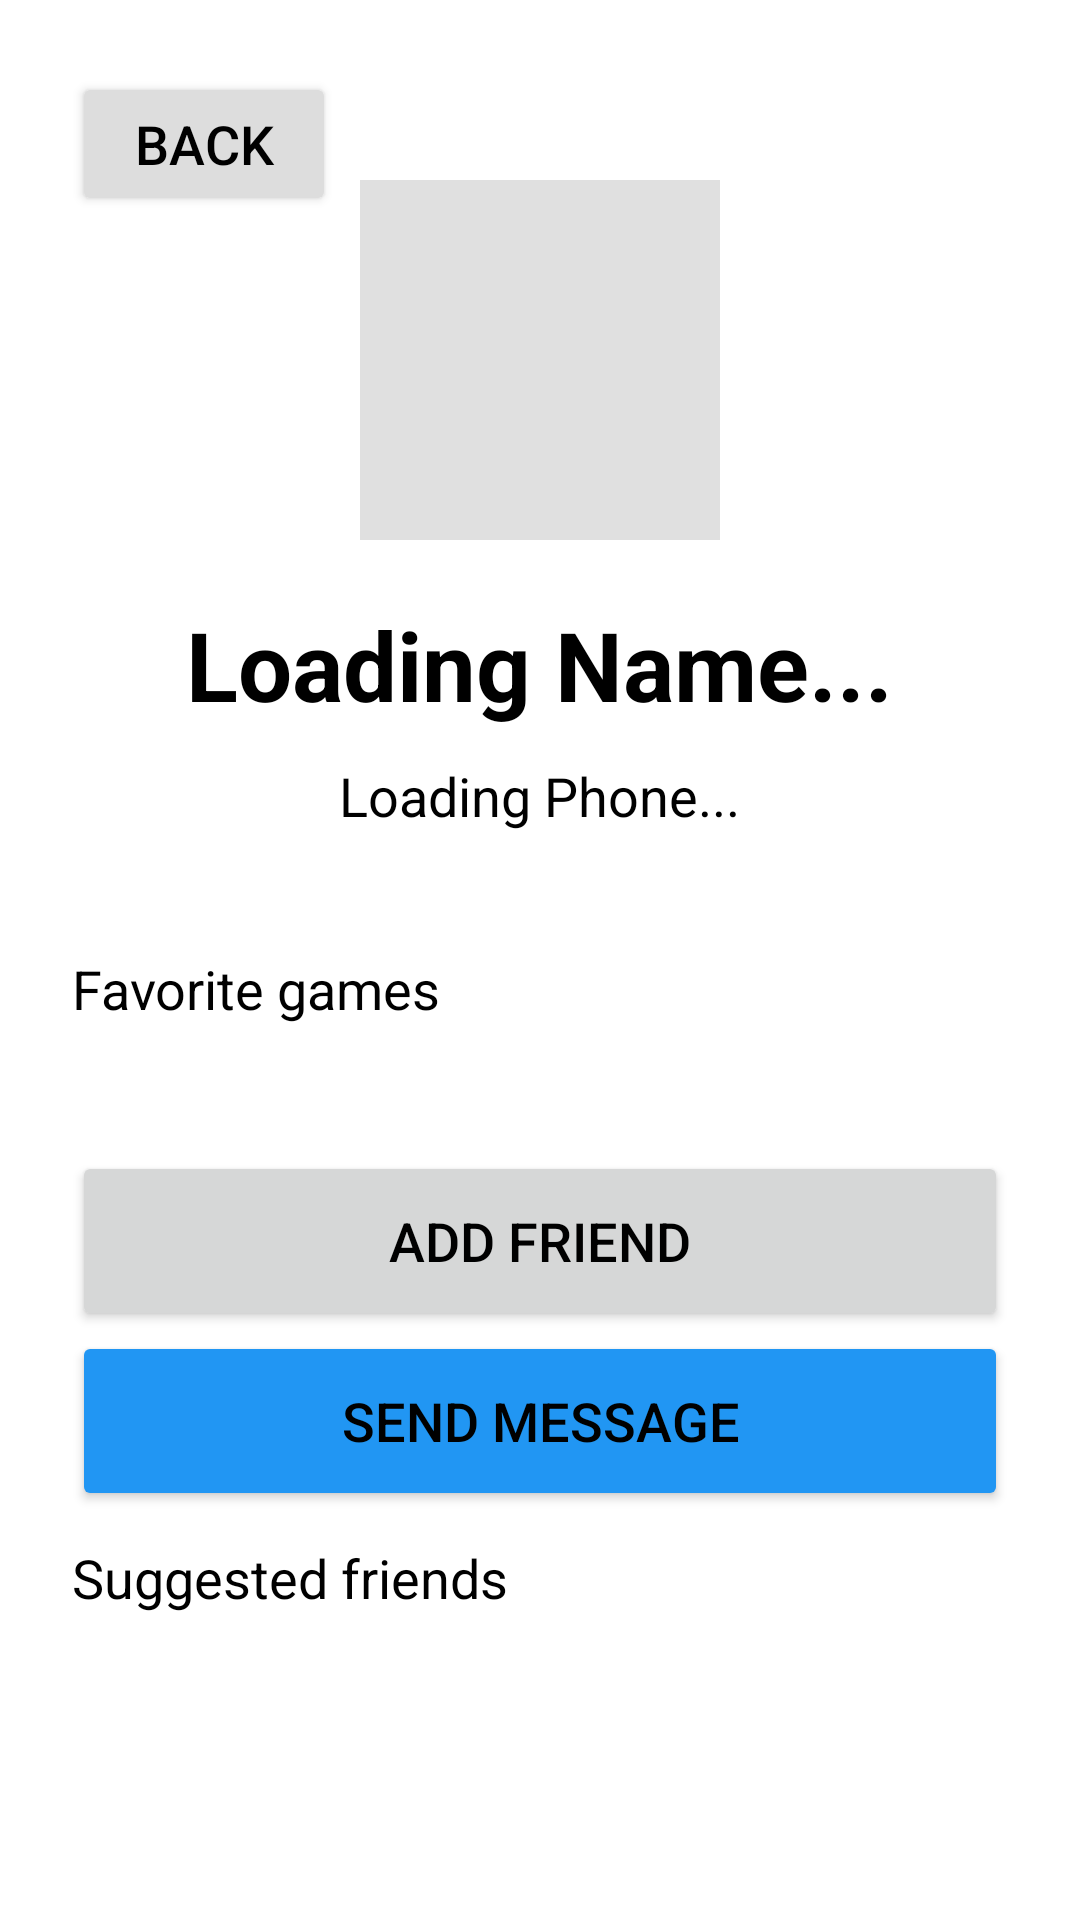

Layout XML and referenced resources for this Android screen:
<!-- AndroidManifest.xml: application theme Theme.Matchmaking_mate -->
<!-- res/layout/fragment_other_user_profile.xml -->
<?xml version="1.0" encoding="utf-8"?>
<androidx.constraintlayout.widget.ConstraintLayout xmlns:android="http://schemas.android.com/apk/res/android"
    xmlns:app="http://schemas.android.com/apk/res-auto"
    android:layout_width="match_parent"
    android:layout_height="match_parent"
    android:clickable="true"
    android:focusable="true"
    android:padding="24dp"
    android:background="@color/backgroundColor"
    android:layoutDirection="ltr">

    <Button
        android:id="@+id/btnBackToMatches"
        android:layout_width="wrap_content"
        android:layout_height="wrap_content"
        android:backgroundTint="@color/outline_color"
        android:padding="10dp"
        android:text="@string/back"
        android:textColor="@color/textColor"
        android:textColorLink="@color/textColor"
        android:textSize="18sp"
        app:layout_constraintStart_toStartOf="parent"
        app:layout_constraintTop_toTopOf="parent" />

    <LinearLayout
        android:layout_width="match_parent"
        android:layout_height="wrap_content"
        android:gravity="center_horizontal"
        android:orientation="vertical"
        app:layout_constraintBottom_toBottomOf="parent"
        app:layout_constraintEnd_toEndOf="parent"
        app:layout_constraintStart_toStartOf="parent"
        app:layout_constraintTop_toTopOf="parent">


        <ImageView
            android:layout_width="120dp"
            android:layout_height="120dp"
            android:layout_marginBottom="20dp"
            android:background="#E0E0E0"
            android:padding="20dp"
            android:src="@android:drawable/sym_def_app_icon" />

        <TextView
            android:id="@+id/tvOtherUserName"
            android:layout_width="wrap_content"
            android:layout_height="wrap_content"
            android:layout_marginBottom="10dp"
            android:text="Loading Name..."
            android:textColor="@color/textColor"
            android:textSize="32sp"
            android:textStyle="bold" />

        <TextView
            android:id="@+id/tvOtherUserPhone"
            android:layout_width="wrap_content"
            android:layout_height="wrap_content"
            android:layout_marginBottom="40dp"
            android:text="Loading Phone..."
            android:textColor="@color/textColor"
            android:textSize="18sp" />

        <TextView
            android:id="@+id/tvOtherUserFavoriteGames"
            android:layout_width="match_parent"
            android:layout_height="wrap_content"
            android:layout_marginBottom="10dp"
            android:text="@string/profileFavGame"
            android:textColor="@color/textColor"
            android:textSize="18sp" />

        <com.google.android.material.chip.ChipGroup
            android:id="@+id/OtherchipGroupGames"
            android:layout_width="match_parent"
            android:layout_height="wrap_content"
            android:layout_marginBottom="32dp"
            app:chipSpacing="8dp"
            app:singleSelection="false" />

        <Button
            android:id="@+id/btnFriend"
            android:layout_width="match_parent"
            android:layout_height="60dp"
            android:text="@string/addFriend"
            android:textColor="@color/static_text_color"
            android:textColorLink="#000000"
            android:textSize="18sp"
            app:icon="@android:drawable/ic_menu_add"
            app:iconGravity="textStart" />

        <Button
            android:id="@+id/btnOpenChat"
            android:layout_width="match_parent"
            android:layout_height="60dp"
            android:layout_marginBottom="10dp"
            android:backgroundTint="#2196F3"
            android:text="@string/sendMessage"
            android:textColor="@color/static_text_color"
            android:textColorLink="#000000"
            android:textSize="18sp"
            app:icon="@android:drawable/ic_dialog_email"
            app:iconGravity="textStart" />

        <TextView
            android:id="@+id/tvSuggestFriend"
            android:layout_width="match_parent"
            android:layout_height="wrap_content"
            android:layout_marginBottom="10dp"
            android:text="@string/suggestedFriends"
            android:textColor="@color/textColor"
            android:textSize="18sp" />

        <com.google.android.material.chip.ChipGroup
            android:id="@+id/ChipSuggestFriend"
            android:layout_width="match_parent"
            android:layout_height="wrap_content"
            android:layout_marginBottom="32dp"
            app:chipSpacing="8dp"
            app:singleSelection="false" />
    </LinearLayout>

</androidx.constraintlayout.widget.ConstraintLayout>
<!-- resources referenced by this layout -->
<resources>
  <color name="backgroundColor">#FFFFFF</color>
  <color name="outline_color">#DDDDDD</color>
  <color name="static_text_color">#000000</color>
  <color name="textColor">#000000</color>
  <string name="addFriend">Add Friend</string>
  <string name="back">Back</string>
  <string name="profileFavGame">Favorite games</string>
  <string name="sendMessage">Send Message</string>
  <string name="suggestedFriends">Suggested friends</string>
  <style name="Theme.Matchmaking_mate" parent="Base.Theme.Matchmaking_mate" />
  <style name="Base.Theme.Matchmaking_mate" parent="Theme.Material3.DayNight.NoActionBar">
          
          
          <item name="colorPrimary">@color/primaryColor</item>
          <item name="android:colorBackground">@color/backgroundColor</item>
          <item name="android:textColor">@color/textColor</item>
      </style>
  <color name="primaryColor">#4ADB85</color>
</resources>
